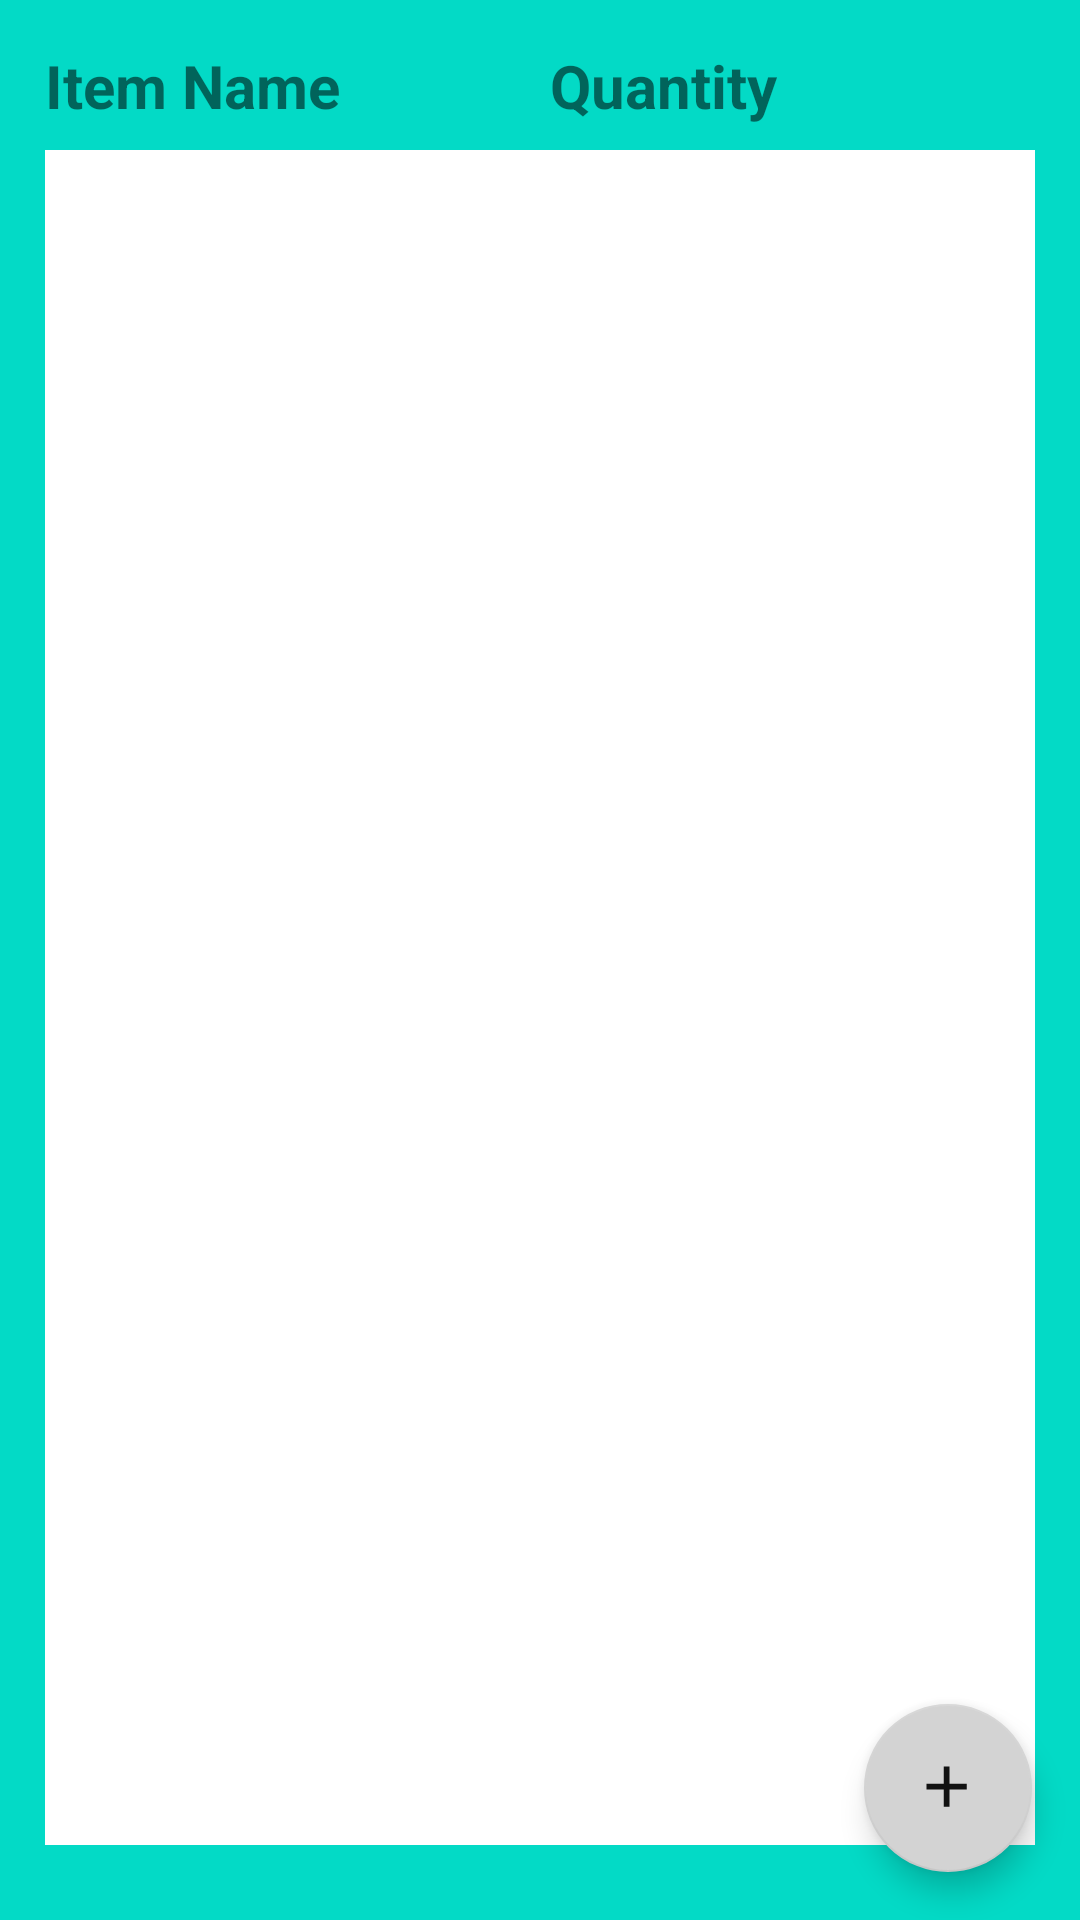

Produce the Android XML layout that renders to this screen, including the resource entries it uses.
<!-- AndroidManifest.xml: application theme AppTheme -->
<!-- res/layout/activity_inventory.xml -->
<?xml version="1.0" encoding="utf-8"?>
<FrameLayout
    xmlns:android="http://schemas.android.com/apk/res/android"
    xmlns:app="http://schemas.android.com/apk/res-auto"
    xmlns:tools="http://schemas.android.com/tools"
    android:layout_width="match_parent"
    android:layout_height="match_parent"
    tools:context="com.zybooks.neildohertyoptionone.InventoryActivity">

    <androidx.coordinatorlayout.widget.CoordinatorLayout
        android:id="@+id/coordinator"
        android:layout_width="match_parent"
        android:layout_height="match_parent"
        xmlns:android="http://schemas.android.com/apk/res/android"
        xmlns:app="http://schemas.android.com/apk/res-auto"
        xmlns:tools="http://schemas.android.com/tools">

    <androidx.constraintlayout.widget.ConstraintLayout
        xmlns:android="http://schemas.android.com/apk/res/android"
        xmlns:app="http://schemas.android.com/apk/res-auto"
        android:id="@+id/header"
        android:layout_width="match_parent"
        android:layout_height="match_parent"
        android:background="@color/colorPrimaryDark"
        >

        <TextView
            android:id="@+id/item"
            android:layout_width="wrap_content"
            android:layout_height="wrap_content"
            app:layout_constraintLeft_toLeftOf="@+id/header"
            app:layout_constraintTop_toTopOf="@+id/header"
            android:textSize="20sp"
            android:textStyle="bold"
            android:text="@string/item_name"
            android:padding="15dp">
        </TextView>

        <TextView
            android:id="@+id/quantity"
            android:layout_width="wrap_content"
            android:layout_height="wrap_content"
            app:layout_constraintLeft_toRightOf="@id/item"
            app:layout_constraintTop_toTopOf="@id/header"
            android:text="@string/quantity"
            android:textSize="20sp"
            android:padding="15dp"
            android:layout_marginStart="40dp"
            android:textStyle="bold">
        </TextView>

    </androidx.constraintlayout.widget.ConstraintLayout>

        <androidx.recyclerview.widget.RecyclerView
            android:id="@+id/list_view"
            android:layout_width="match_parent"
            android:layout_height="match_parent"
            android:layout_marginTop="50dp"
            android:layout_marginStart="15dp"
            android:layout_marginEnd="15dp"
            android:layout_marginBottom="25dp"
            android:scrollbars="vertical"
            android:background="@color/colorAccent"
            >
        </androidx.recyclerview.widget.RecyclerView>

        <com.google.android.material.floatingactionbutton.FloatingActionButton
            android:id="@+id/addSubjectButton"
            android:layout_width="wrap_content"
            android:layout_height="wrap_content"
            android:onClick="addInventoryClick"
            android:layout_gravity="end|bottom"
            app:srcCompat="@drawable/add_inventory"
            android:layout_margin="16dp"
            app:backgroundTint="@color/colorPrimary"
            />
    </androidx.coordinatorlayout.widget.CoordinatorLayout>
</FrameLayout>
<!-- resources referenced by this layout -->
<resources>
  <color name="colorAccent">#FFFFFF</color>
  <color name="colorPrimary">#D3D3D3</color>
  <color name="colorPrimaryDark">#03DAC6</color>
  <!-- drawable add_inventory (drawable) -->
  <vector xmlns:android="http://schemas.android.com/apk/res/android"
      android:width="25dp"
      android:height="25dp"
      android:viewportWidth="25.0"
      android:viewportHeight="25.0">
      <path
          android:fillColor="@color/lines"
          android:pathData="M19,13h-6v6h-2v-6H5v-2h6V5h2v6h6v2z"/>
  </vector>
  <string name="item_name">Item Name</string>
  <string name="quantity">Quantity</string>
  <style name="AppTheme" parent="Theme.AppCompat.Light.DarkActionBar">
          <item name="colorPrimary">@color/colorPrimary</item>
          <item name="colorPrimaryDark">@color/colorPrimaryDark</item>
          <item name="colorAccent">@color/colorAccent</item>
          <item name="android:actionBarTheme">@style/AppTheme</item>
      </style>
  <color name="lines">#111111</color>
</resources>
